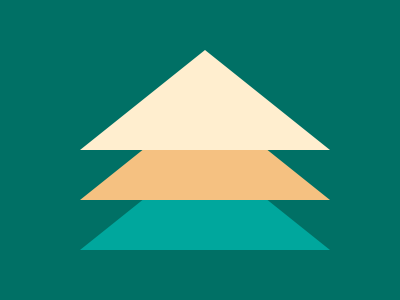

Write a web page that renders exactly this picture using CSS.

<!DOCTYPE html>
<html lang="en">
<head>
    <meta charset="UTF-8">
    <meta http-equiv="X-UA-Compatible" content="IE=edge">
    <meta name="viewport" content="width=device-width, initial-scale=1.0">
    <title>Document</title>
    <style>
        body{
          background:#007065;
        }
        
        .tree {
        position: absolute;
        width: 100%;
        height: 100%;
        left: 13%;
        top: 5%;
      }
      
      .tree-triangle3 {
        position: absolute;
        width: 250px;
        height: 100px;
        bottom: 50px;
        left: 80px;
        background: #00A79D;
        clip-path: polygon(50% 0%, 0% 100%, 100% 100%);
      }
      
      .tree-triangle2 {
        position: absolute;
        width: 250px;
        height: 100px;
        bottom: 100px;
        left: 80px;
        clip-path: polygon(50% 0%, 0% 100%, 100% 100%);
        background: #F5C181;
        z-index: 2;
      }
      
      .tree-triangle1 {
        position: absolute;
        width: 250px;
        height: 100px;
        bottom: 150px;
        left: 80px;
        background: #FFEECF;
        clip-path: polygon(50% 0%, 0% 100%, 100% 100%);
        z-index: 3;
      }
      
      </style>
</head>
<body>
    
    <div class="tree-triangle1"></div>
    <div class="tree-triangle2"></div>
    <div class="tree-triangle3"></div>

    

</body>
</html>